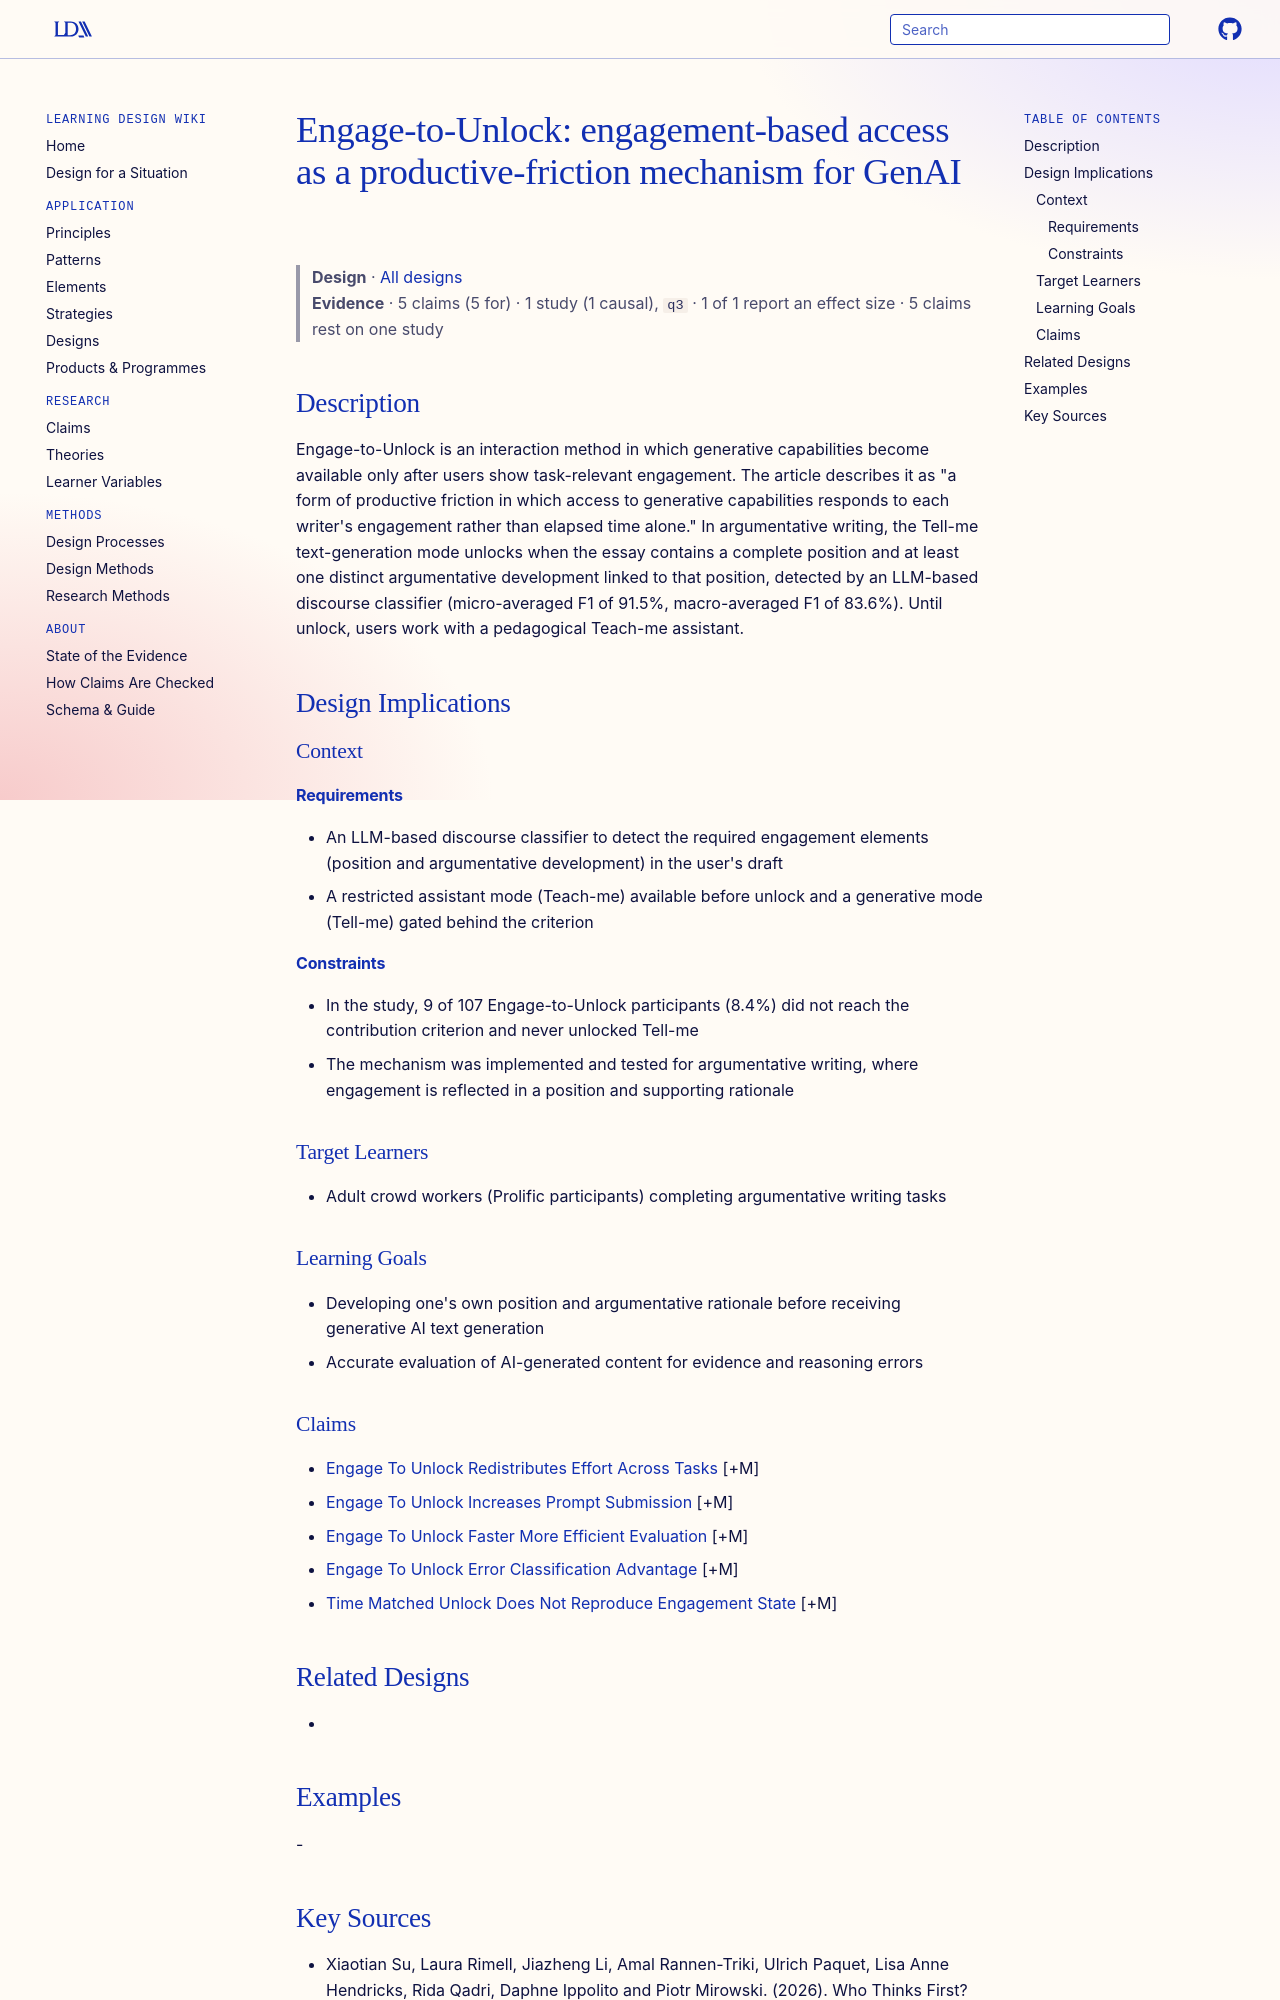

repository: Learning-Design-Alliance/learning-wiki · page: designs/engage-to-unlock-productive-friction-mechanism/index.html · generator: mkdocs

---
type: design
id: engage-to-unlock-productive-friction-mechanism
title: "Engage-to-Unlock: engagement-based access as a productive-friction mechanism for GenAI"
description: Engage-to-Unlock is an interaction method in which generative capabilities become available only after users show task-relevant engagement.
status: review
generated:
  by: "process:settle-candidates"
  at: 2026-10-10
sources:
  - id: xiaotian-su-2026
    resource: "https://arxiv.org/abs/2610.01518"
    title: "Xiaotian Su, Laura Rimell, Jiazheng Li, Amal Rannen-Triki, Ulrich Paquet, Lisa Anne Hendricks, Rida Qadri, Daphne Ippolito and Piotr Mirowski. (2026). Who Thinks First? Designing Productive Friction with Engage-to-Unlock GenAI. https://arxiv.org/abs/2610.01518"
    author: Xiaotian Su, Laura Rimell, Jiazheng Li, Amal Rannen-Triki, Ulrich Paquet, Lisa Anne Hendricks, Rida Qadri, Daphne Ippolito and Piotr Mirowski
---

# Engage-to-Unlock: engagement-based access as a productive-friction mechanism for GenAI

> **Design** · [All designs](index.md)
> **Evidence** · 5 claims (5 for) · 1 study (1 causal), `q3` · 1 of 1 report an effect size · 5 claims rest on one study

## Description
Engage-to-Unlock is an interaction method in which generative capabilities become available only after users show task-relevant engagement. The article describes it as "a form of productive friction in which access to generative capabilities responds to each writer's engagement rather than elapsed time alone." In argumentative writing, the Tell-me text-generation mode unlocks when the essay contains a complete position and at least one distinct argumentative development linked to that position, detected by an LLM-based discourse classifier (micro-averaged F1 of 91.5%, macro-averaged F1 of 83.6%). Until unlock, users work with a pedagogical Teach-me assistant.

## Design Implications

### Context
#### Requirements
- An LLM-based discourse classifier to detect the required engagement elements (position and argumentative development) in the user's draft
- A restricted assistant mode (Teach-me) available before unlock and a generative mode (Tell-me) gated behind the criterion
#### Constraints
- In the study, 9 of 107 Engage-to-Unlock participants (8.4%) did not reach the contribution criterion and never unlocked Tell-me
- The mechanism was implemented and tested for argumentative writing, where engagement is reflected in a position and supporting rationale

### Target Learners
- Adult crowd workers (Prolific participants) completing argumentative writing tasks

### Learning Goals
- Developing one's own position and argumentative rationale before receiving generative AI text generation
- Accurate evaluation of AI-generated content for evidence and reasoning errors
